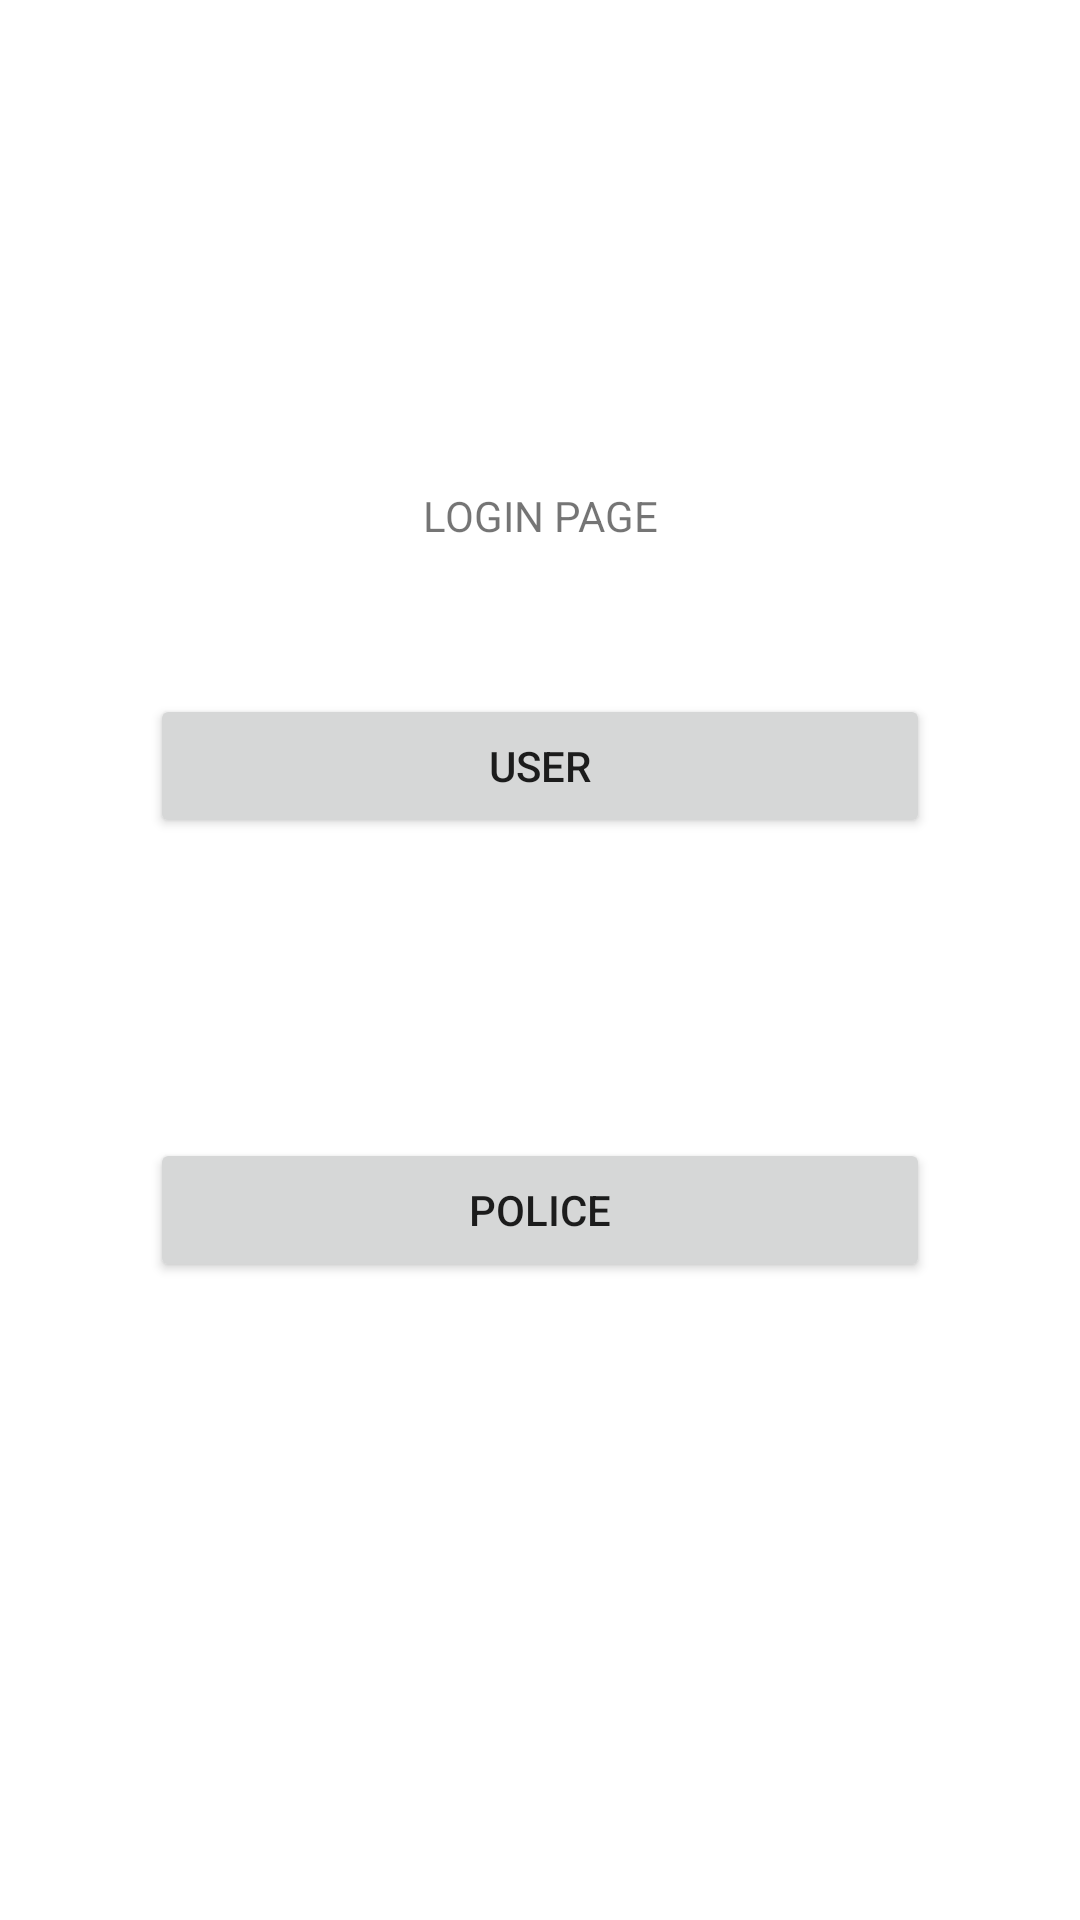

Android layout source for this screen:
<!-- AndroidManifest.xml: application theme Theme.Complaint -->
<!-- res/layout/activity_main.xml -->
<?xml version="1.0" encoding="utf-8"?>

<LinearLayout xmlns:android="http://schemas.android.com/apk/res/android"
    xmlns:app="http://schemas.android.com/apk/res-auto"
    xmlns:tools="http://schemas.android.com/tools"
    android:layout_width="match_parent"
    android:layout_height="match_parent"
    android:orientation="vertical"
    android:gravity="center"
    tools:context=".MainActivity">

    <TextView
        android:layout_width="match_parent"
        android:layout_height="wrap_content"
        android:layout_gravity="center"
        android:gravity="center"
        android:text="LOGIN PAGE" />

    <Button
        android:id="@+id/btnUser"
        android:layout_width="match_parent"
        android:layout_height="wrap_content"
        android:layout_margin="50dp"
        android:text="User"/>

    <Button
        android:id="@+id/btnPolice"
        android:layout_width="match_parent"
        android:layout_height="wrap_content"
        android:layout_margin="50dp"
        android:text="Police"/>


</LinearLayout>
<!-- resources referenced by this layout -->
<resources>
  <style name="Theme.Complaint" parent="Theme.MaterialComponents.Light.NoActionBar">
          
          <item name="colorPrimary">@color/purple_500</item>
          <item name="colorPrimaryVariant">@color/purple_700</item>
          <item name="colorOnPrimary">@color/white</item>
          
          <item name="colorSecondary">@color/teal_200</item>
          <item name="colorSecondaryVariant">@color/teal_700</item>
          <item name="colorOnSecondary">@color/black</item>
          
          <item name="android:statusBarColor" tools:targetApi="l">?attr/colorPrimaryVariant</item>
          
      </style>
  <!-- not gathered from this repository: default colours our renderer supplied (Android Studio template values) -->
  <color name="purple_500">#FF6200EE</color>
  <color name="purple_700">#FF3700B3</color>
  <color name="teal_200">#FF03DAC5</color>
  <color name="teal_700">#FF018786</color>
  <color name="black">#FF000000</color>
  <color name="white">#FFFFFFFF</color>
</resources>
